The GitHub repository Vishalini-27/parallelANN contains a labelled image folder "DATA SET" with 6 categories: healthy, anthracnose, phytophthora blight, brown spot, black spot, others. Examples follow, each with its label.

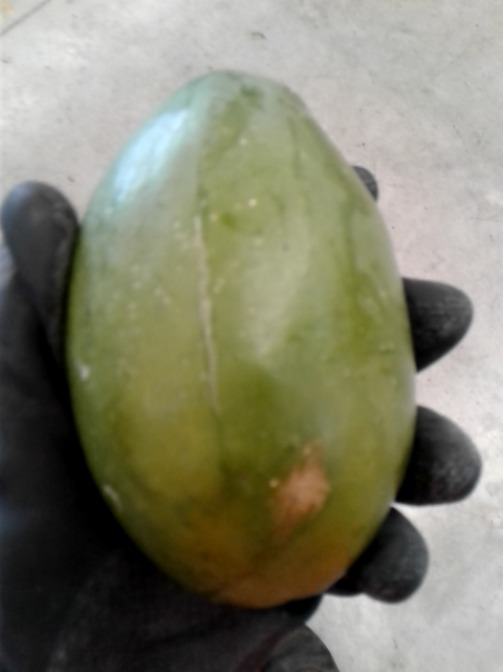
Label: others

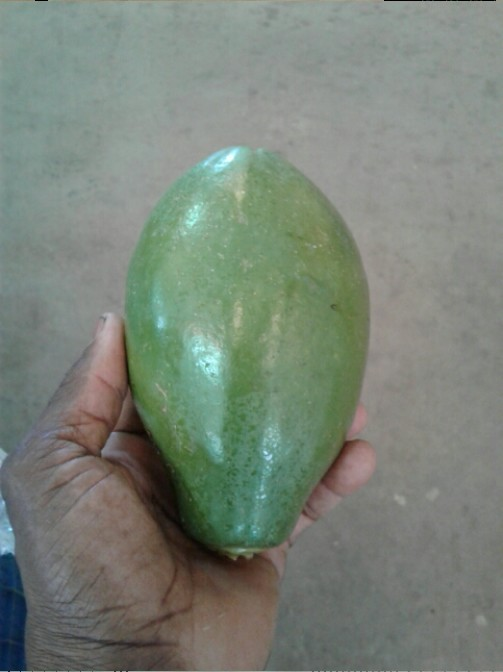
Label: healthy

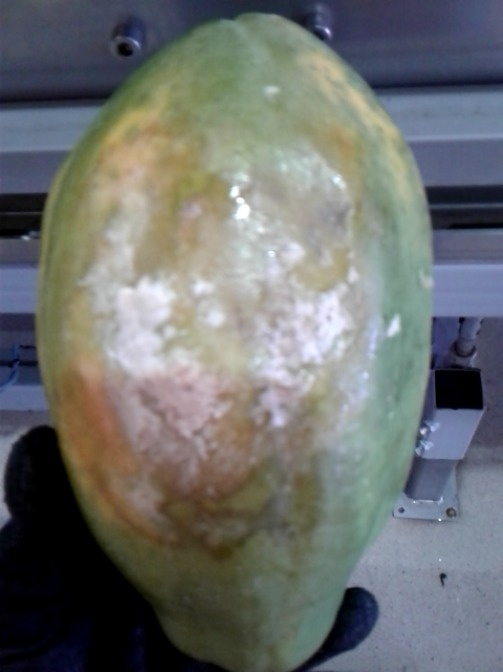
Label: phytophthora blight

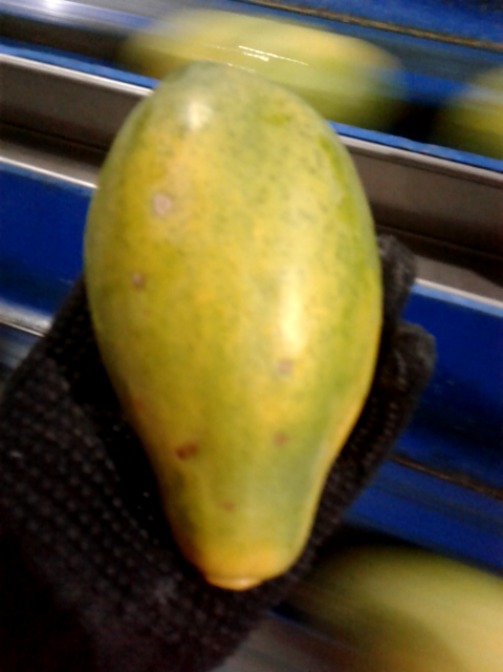
Label: black spot

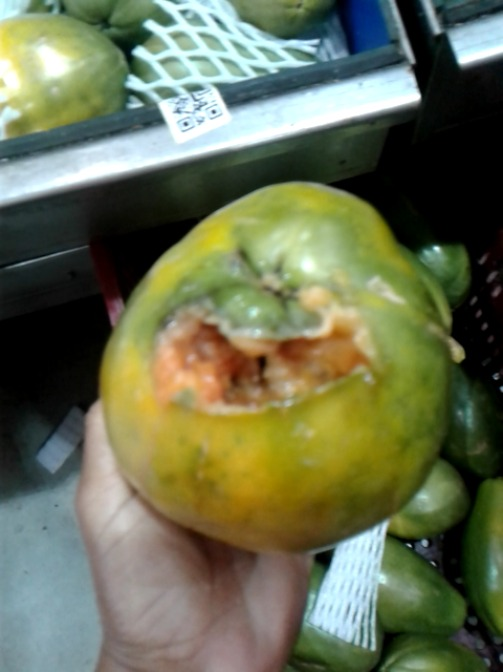
Label: anthracnose

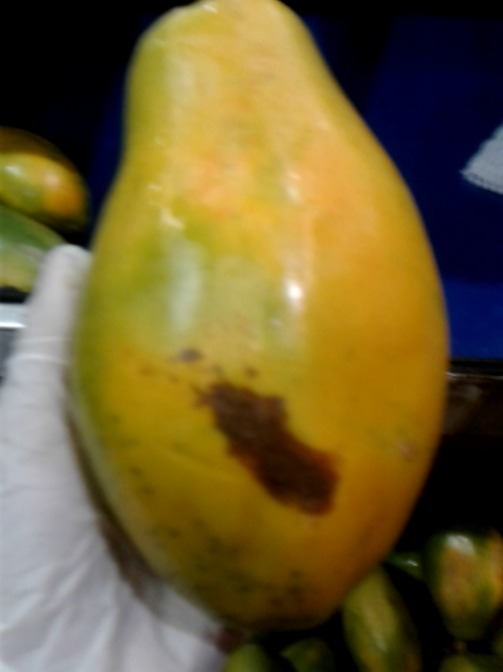
Label: brown spot
